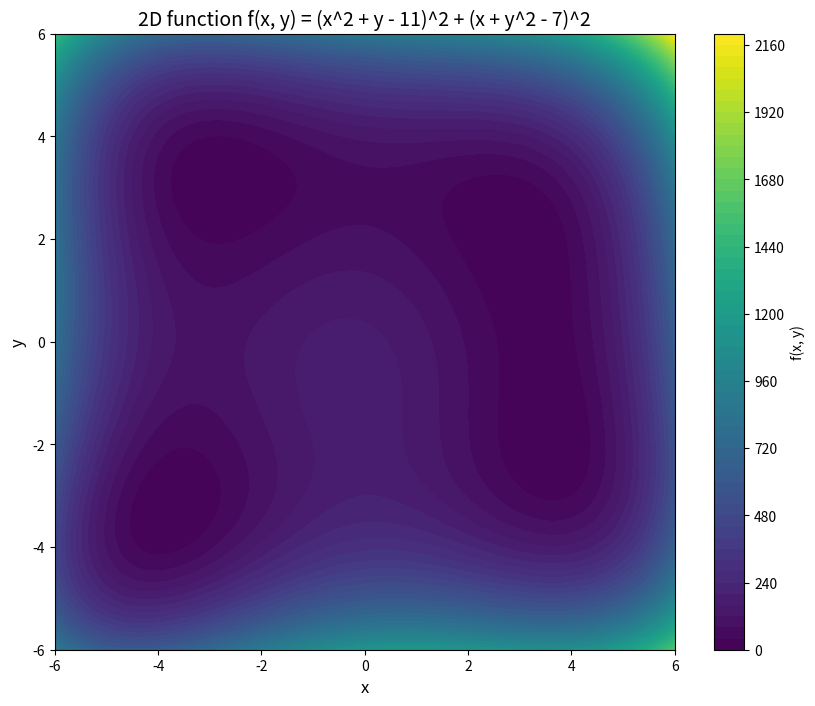

Generate this figure with matplotlib:
# 2D plot of f(x, y) = (x^2 + y - 11)^2 + (x + y^2 - 7)^2
import numpy as np
import matplotlib.pyplot as plt


def f(x, y):
	return (x**2 + y - 11)**2 + (x + y**2 - 7)**2


# grid of points
x = np.linspace(-6, 6, 400)
y = np.linspace(-6, 6, 400)
X, Y = np.meshgrid(x, y)
Z = f(X, Y)

# filled contour plot
plt.figure(figsize=(10, 8))
contour = plt.contourf(X, Y, Z, levels=60, cmap="viridis")
plt.colorbar(contour, label="f(x, y)")
plt.title("2D function f(x, y) = (x^2 + y - 11)^2 + (x + y^2 - 7)^2", fontsize=14)
plt.xlabel("x", fontsize=12)
plt.ylabel("y", fontsize=12)
plt.tick_params(axis="both", labelsize=10)

plt.show()
